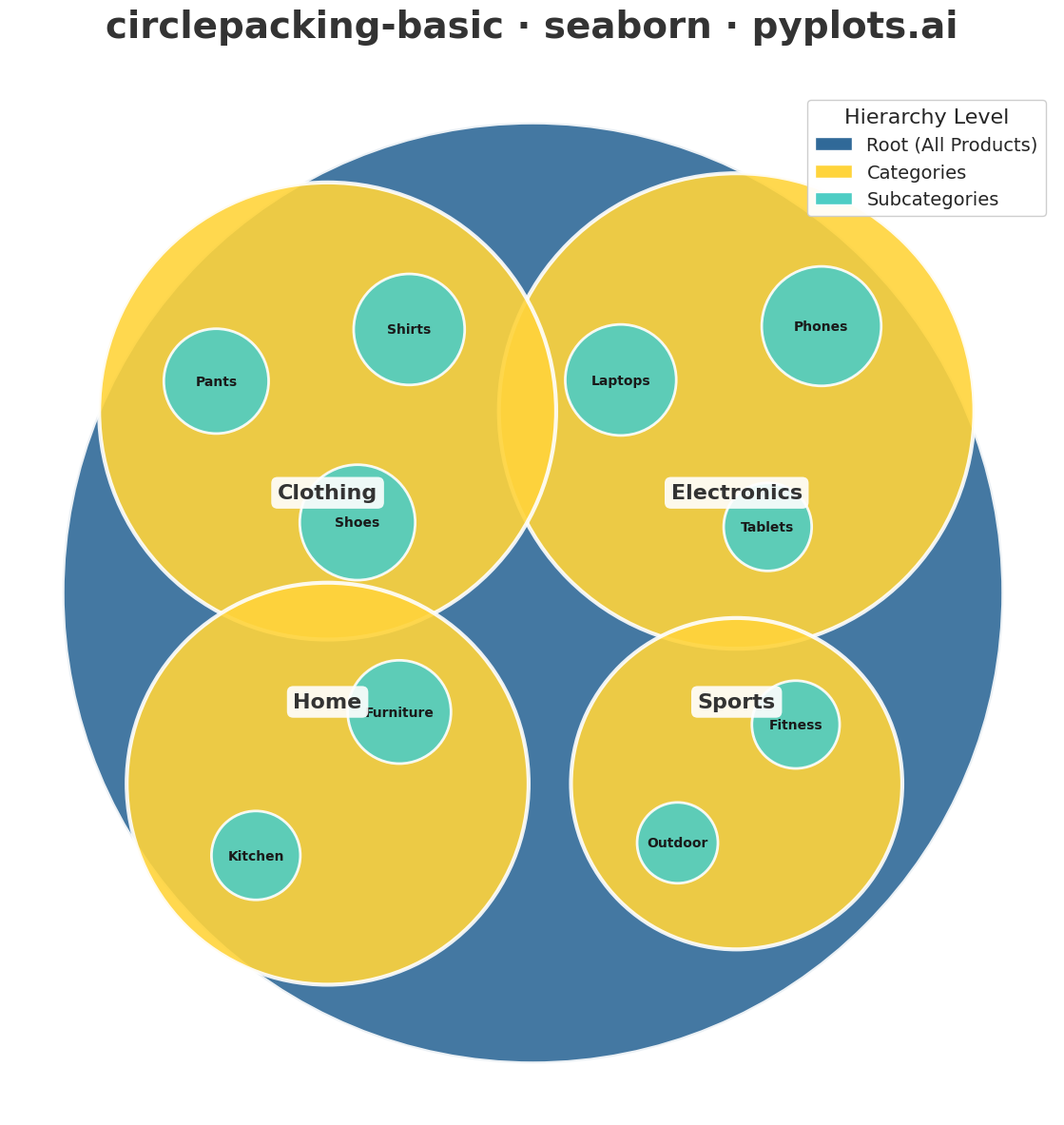

This figure's Python source:
""" pyplots.ai
circlepacking-basic: Circle Packing Chart
Library: seaborn 0.13.2 | Python 3.13.11
Quality: 78/100 | Created: 2025-12-30
"""

import matplotlib.patches as mpatches
import matplotlib.pyplot as plt
import numpy as np
import pandas as pd
import seaborn as sns


# Set seaborn style
sns.set_theme(style="white")

np.random.seed(42)

# Build hierarchical data: root -> categories -> subcategories (sales in thousands)
# Flat data structure - no helper functions
data = [
    # Root level
    {"id": "root", "parent": None, "value": 0, "label": "", "depth": 0},
    # Category level
    {"id": "electronics", "parent": "root", "value": 0, "label": "Electronics", "depth": 1},
    {"id": "clothing", "parent": "root", "value": 0, "label": "Clothing", "depth": 1},
    {"id": "home", "parent": "root", "value": 0, "label": "Home", "depth": 1},
    {"id": "sports", "parent": "root", "value": 0, "label": "Sports", "depth": 1},
    # Subcategory level - Electronics
    {"id": "phones", "parent": "electronics", "value": 450, "label": "Phones", "depth": 2},
    {"id": "laptops", "parent": "electronics", "value": 380, "label": "Laptops", "depth": 2},
    {"id": "tablets", "parent": "electronics", "value": 220, "label": "Tablets", "depth": 2},
    # Subcategory level - Clothing
    {"id": "shirts", "parent": "clothing", "value": 320, "label": "Shirts", "depth": 2},
    {"id": "pants", "parent": "clothing", "value": 280, "label": "Pants", "depth": 2},
    {"id": "shoes", "parent": "clothing", "value": 350, "label": "Shoes", "depth": 2},
    # Subcategory level - Home
    {"id": "furniture", "parent": "home", "value": 400, "label": "Furniture", "depth": 2},
    {"id": "kitchen", "parent": "home", "value": 280, "label": "Kitchen", "depth": 2},
    # Subcategory level - Sports
    {"id": "fitness", "parent": "sports", "value": 220, "label": "Fitness", "depth": 2},
    {"id": "outdoor", "parent": "sports", "value": 180, "label": "Outdoor", "depth": 2},
]

# Calculate total values for categories (sum of their subcategories)
cat_totals = {}
for node in data:
    if node["depth"] == 2:
        parent = node["parent"]
        cat_totals[parent] = cat_totals.get(parent, 0) + node["value"]

for node in data:
    if node["depth"] == 1:
        node["value"] = cat_totals.get(node["id"], 0)

# Total for root
root_total = sum(cat_totals.values())
for node in data:
    if node["depth"] == 0:
        node["value"] = root_total

# Category positions in quadrants - spread out to minimize category overlap
cat_positions = {
    "electronics": (0.45, 0.40),
    "clothing": (-0.45, 0.40),
    "home": (-0.45, -0.42),
    "sports": (0.45, -0.42),
}

# Calculate radii proportional to value (using area scaling)
# Make category circles larger to properly contain subcategories
max_cat_value = max(cat_totals.values())
cat_radii = {}
for cat_id, total in cat_totals.items():
    cat_radii[cat_id] = 0.38 * np.sqrt(total / max_cat_value) + 0.10

# Build circle data for plotting
circles = []

# Root circle - large enough to contain all categories
circles.append({"x": 0, "y": 0, "size": 0.95, "depth": 0, "label": ""})

# Category circles
for node in data:
    if node["depth"] == 1:
        cat_id = node["id"]
        pos = cat_positions[cat_id]
        r = cat_radii[cat_id]
        circles.append({"x": pos[0], "y": pos[1], "size": r, "depth": 1, "label": node["label"]})

# Subcategory circles - positioned INSIDE their parent circles with strict containment
for node in data:
    if node["depth"] == 2:
        parent_id = node["parent"]
        parent_pos = cat_positions[parent_id]
        parent_r = cat_radii[parent_id]

        # Get siblings for positioning
        siblings = [n for n in data if n["parent"] == parent_id and n["depth"] == 2]
        idx = next(i for i, s in enumerate(siblings) if s["id"] == node["id"])
        n_siblings = len(siblings)

        # Calculate subcircle radius - much smaller relative to parent
        max_sub_value = max(s["value"] for s in siblings)
        # Make subcircles smaller - max radius is 1/4 of parent
        sub_r = parent_r * 0.22 * np.sqrt(node["value"] / max_sub_value) + 0.015

        # Position inside parent with strict containment
        angle = 2 * np.pi * idx / n_siblings + np.pi / 4
        # Distance from parent center - strictly ensure subcircle stays inside
        # Use parent_r * 0.55 as max distance, and subtract subcircle radius
        max_allowed_dist = parent_r - sub_r - 0.03  # Generous margin
        dist = min(parent_r * 0.55, max_allowed_dist)

        sub_x = parent_pos[0] + dist * np.cos(angle)
        sub_y = parent_pos[1] + dist * np.sin(angle)

        circles.append({"x": sub_x, "y": sub_y, "size": sub_r, "depth": 2, "label": node["label"]})

# Convert to DataFrame for seaborn
df = pd.DataFrame(circles)

# Map depth to hierarchy level names for hue
depth_names = {0: "Root (All Products)", 1: "Categories", 2: "Subcategories"}
df["level"] = df["depth"].map(depth_names)

# Create figure - square for circle packing
fig, ax = plt.subplots(figsize=(12, 12))

# Color palette using seaborn
palette = {"Root (All Products)": "#306998", "Categories": "#FFD43B", "Subcategories": "#4ECDC4"}

# Calculate marker sizes in points^2 that map correctly to data coordinates
# With figsize=(12,12) and xlim/ylim=[-1.15, 1.15], the data range is 2.3 units
# Figure is 12*72 = 864 points per axis (at 72 dpi for display)
# But for savefig at dpi=300, it's 12*300 = 3600 pixels
# In data coords: 1 unit = 864 points / 2.3 ≈ 375 points
# Marker area s = (diameter in points)^2
# diameter in points = radius in data * 2 * (points per data unit)
# For 300 dpi output and tight display, use actual fig transform
# Simplified: s = (radius * scale_factor)^2 where scale_factor maps data to display

# Scale factor: data coord to marker size
# Marker s parameter is in points^2 (1 point = 1/72 inch)
# At figsize 12 inches and xlim 2.3 data units: 1 data unit ≈ 12/2.3 = 5.2 inches = 375 points
# But scatter 's' is area, so we need diameter^2
# For a circle with radius r in data units, marker diameter should be 2r * 375 points
# s = (2r * 375)^2 = (750r)^2

scale = 750  # points per data unit for diameter
df["marker_size"] = (df["size"] * scale) ** 2

# Plot each level separately to control z-order (largest first)
for depth in [0, 1, 2]:
    level_df = df[df["depth"] == depth]
    sns.scatterplot(
        data=level_df,
        x="x",
        y="y",
        size="marker_size",
        sizes=(level_df["marker_size"].min(), level_df["marker_size"].max()),
        hue="level",
        palette=palette,
        alpha=0.9,
        edgecolor="white",
        linewidth=3 if depth < 2 else 2,
        legend=False,
        ax=ax,
    )

# Add labels for subcategories
for _, row in df[df["depth"] == 2].iterrows():
    fontsize = max(10, min(14, int(row["size"] * 80)))
    ax.text(
        row["x"],
        row["y"],
        row["label"],
        ha="center",
        va="center",
        fontsize=fontsize,
        fontweight="bold",
        color="#1a1a1a",
    )

# Add labels for categories with background box - positioned below center to avoid subcircle overlap
for _, row in df[df["depth"] == 1].iterrows():
    # Position label toward the outside of the root circle
    label_offset_y = -0.18 if row["y"] > 0 else 0.18
    ax.text(
        row["x"],
        row["y"] + label_offset_y,
        row["label"],
        ha="center",
        va="center",
        fontsize=16,
        fontweight="bold",
        color="#333333",
        bbox={"boxstyle": "round,pad=0.3", "facecolor": "white", "edgecolor": "none", "alpha": 0.9},
    )

# Style
ax.set_xlim(-1.15, 1.15)
ax.set_ylim(-1.15, 1.15)
ax.set_aspect("equal")
ax.axis("off")

# Title
ax.set_title("circlepacking-basic · seaborn · pyplots.ai", fontsize=28, fontweight="bold", pad=25, color="#333333")

# Add legend for hierarchy levels
legend_elements = [
    mpatches.Patch(facecolor="#306998", edgecolor="white", label="Root (All Products)"),
    mpatches.Patch(facecolor="#FFD43B", edgecolor="white", label="Categories"),
    mpatches.Patch(facecolor="#4ECDC4", edgecolor="white", label="Subcategories"),
]
ax.legend(
    handles=legend_elements,
    loc="upper right",
    fontsize=14,
    framealpha=0.95,
    title="Hierarchy Level",
    title_fontsize=16,
    bbox_to_anchor=(1.0, 0.98),
)

plt.tight_layout()
plt.savefig("plot.png", dpi=300, bbox_inches="tight", facecolor="white")
